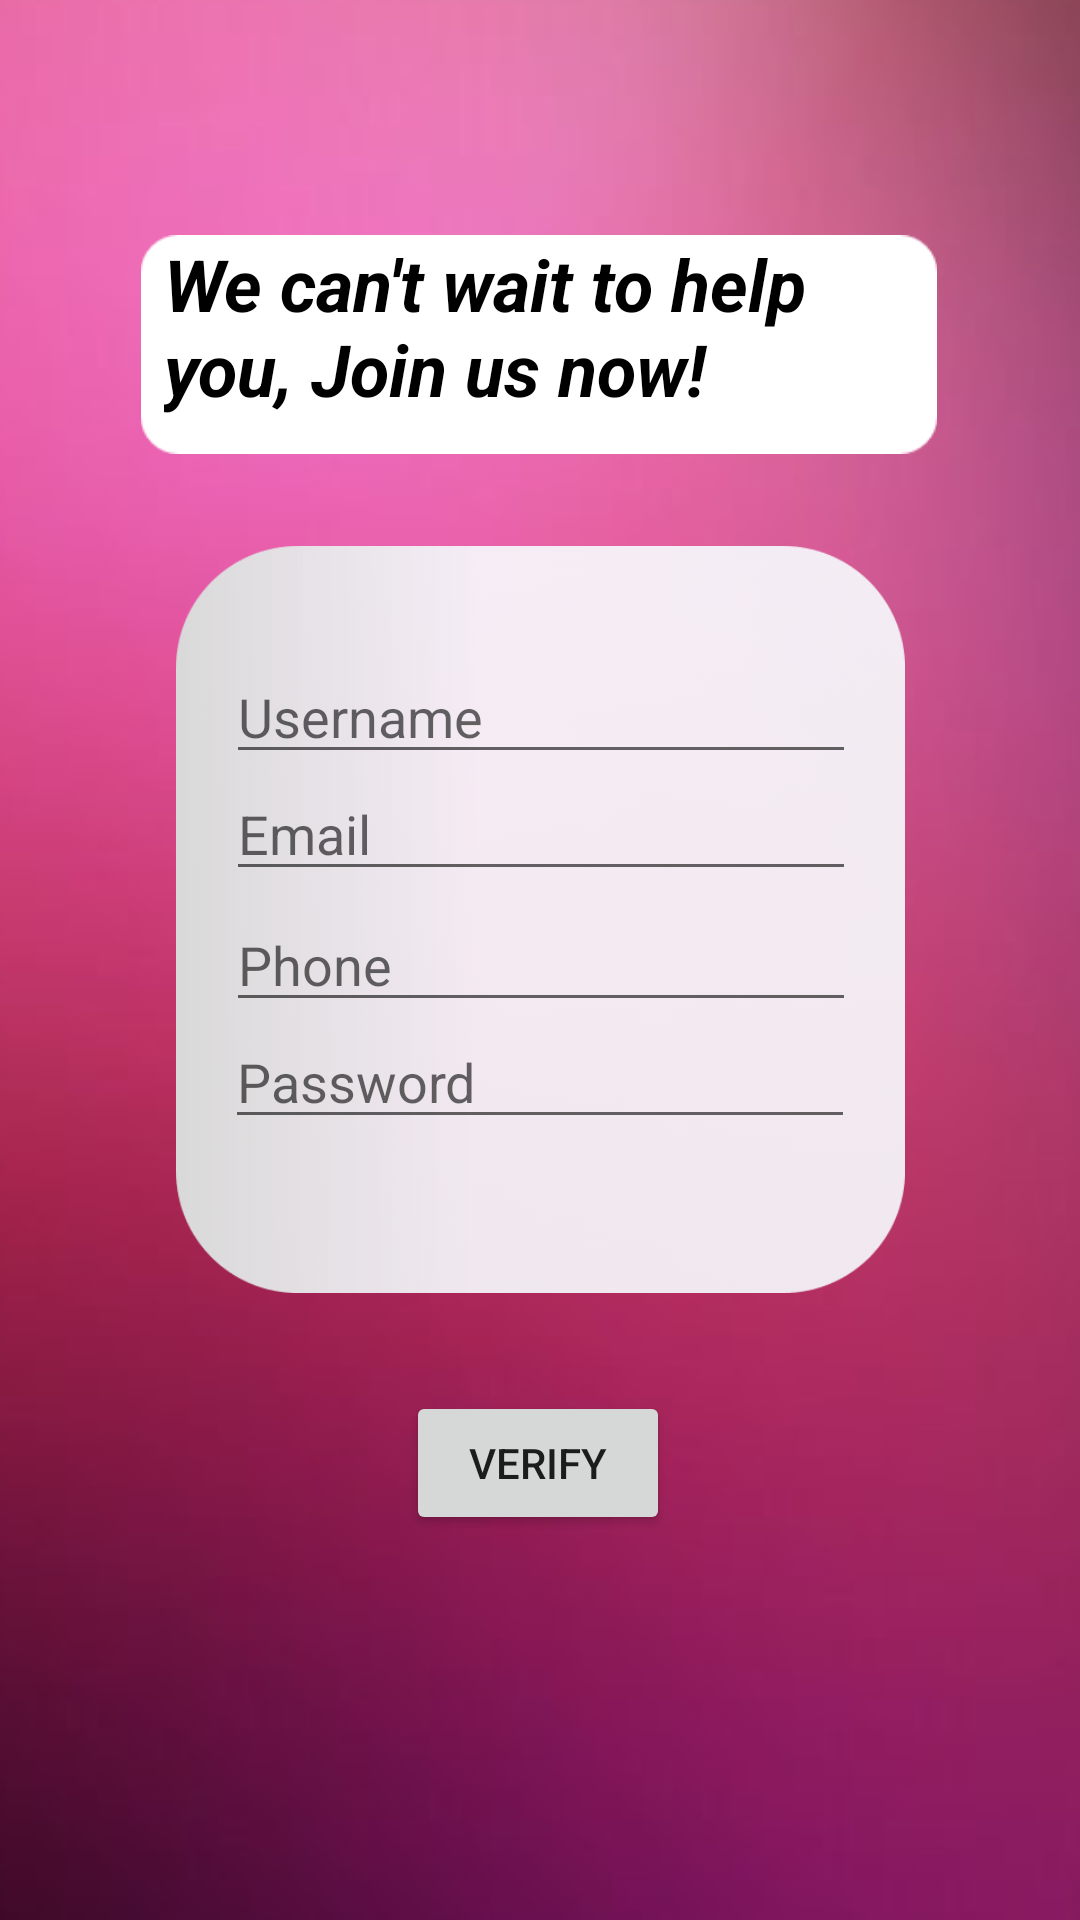

Layout XML and referenced resources for this Android screen:
<!-- AndroidManifest.xml: application theme Theme.TrackTrigger -->
<!-- res/layout/activity_register_page1.xml -->
<?xml version="1.0" encoding="utf-8"?>

<androidx.constraintlayout.widget.ConstraintLayout xmlns:android="http://schemas.android.com/apk/res/android"
    xmlns:app="http://schemas.android.com/apk/res-auto"
    xmlns:tools="http://schemas.android.com/tools"
    android:layout_width="match_parent"
    android:layout_height="match_parent"
    tools:context=".RegisterPage1">

    <ImageView
        android:id="@+id/imageView2"
        android:layout_width="556dp"
        android:layout_height="918dp"
        app:layout_constraintBottom_toBottomOf="parent"
        app:layout_constraintEnd_toEndOf="parent"
        app:layout_constraintHorizontal_bias="0.503"
        app:layout_constraintStart_toStartOf="parent"
        app:layout_constraintTop_toTopOf="parent"
        app:layout_constraintVertical_bias="0.577"
        app:srcCompat="@drawable/bg" />

    <ImageView
        android:id="@+id/imageView8"
        android:layout_width="243dp"
        android:layout_height="477dp"
        app:layout_constraintBottom_toBottomOf="parent"
        app:layout_constraintEnd_toEndOf="parent"
        app:layout_constraintStart_toStartOf="parent"
        app:layout_constraintTop_toTopOf="parent"
        app:layout_constraintVertical_bias="0.417"
        app:srcCompat="@drawable/reg1" />

    <EditText
        android:id="@+id/editTextTextEmailAddress2"
        android:layout_width="wrap_content"
        android:layout_height="wrap_content"
        android:ems="10"
        android:hint="Email"
        android:inputType="textEmailAddress"
        app:layout_constraintBottom_toBottomOf="parent"
        app:layout_constraintEnd_toEndOf="parent"
        app:layout_constraintHorizontal_bias="0.502"
        app:layout_constraintStart_toStartOf="parent"
        app:layout_constraintTop_toTopOf="parent"
        app:layout_constraintVertical_bias="0.427" />

    <EditText
        android:id="@+id/editTextPhone"
        android:layout_width="wrap_content"
        android:layout_height="wrap_content"
        android:ems="10"
        android:hint="Phone"
        android:inputType="phone"
        app:layout_constraintBottom_toBottomOf="parent"
        app:layout_constraintEnd_toEndOf="parent"
        app:layout_constraintHorizontal_bias="0.502"
        app:layout_constraintStart_toStartOf="parent"
        app:layout_constraintTop_toTopOf="parent" />

    <EditText
        android:id="@+id/editTextTextPassword2"
        android:layout_width="wrap_content"
        android:layout_height="wrap_content"
        android:ems="10"
        android:hint="Password"
        android:inputType="textPassword"
        app:layout_constraintBottom_toBottomOf="parent"
        app:layout_constraintEnd_toEndOf="parent"
        app:layout_constraintStart_toStartOf="parent"
        app:layout_constraintTop_toTopOf="parent"
        app:layout_constraintVertical_bias="0.565" />

    <EditText
        android:id="@+id/editTextTextPersonName2"
        android:layout_width="wrap_content"
        android:layout_height="wrap_content"
        android:ems="10"
        android:hint="Username"
        android:inputType="textPersonName"
        app:layout_constraintBottom_toBottomOf="parent"
        app:layout_constraintEnd_toEndOf="parent"
        app:layout_constraintHorizontal_bias="0.502"
        app:layout_constraintStart_toStartOf="parent"
        app:layout_constraintTop_toTopOf="parent"
        app:layout_constraintVertical_bias="0.362" />

    <Button
        android:id="@+id/button3"

        android:layout_width="wrap_content"
        android:layout_height="wrap_content"
        android:text="Verify"
        app:layout_constraintBottom_toBottomOf="parent"
        app:layout_constraintEnd_toEndOf="parent"
        app:layout_constraintHorizontal_bias="0.498"
        app:layout_constraintStart_toStartOf="parent"
        app:layout_constraintTop_toTopOf="parent"
        app:layout_constraintVertical_bias="0.783" />

    <ImageView
        android:id="@+id/imageView6"
        android:layout_width="266dp"
        android:layout_height="73dp"
        app:layout_constraintBottom_toBottomOf="parent"
        app:layout_constraintEnd_toEndOf="parent"
        app:layout_constraintHorizontal_bias="0.496"
        app:layout_constraintStart_toStartOf="parent"
        app:layout_constraintTop_toTopOf="parent"
        app:layout_constraintVertical_bias="0.138"
        app:srcCompat="@drawable/vox" />

    <TextView
        android:id="@+id/textView3"
        android:layout_width="250dp"
        android:layout_height="81dp"
        android:text="We can't wait to help you, Join us now!"
        android:textColor="#000000"
        android:textSize="24sp"
        android:textStyle="bold|italic"
        app:layout_constraintBottom_toBottomOf="parent"
        app:layout_constraintEnd_toEndOf="parent"
        app:layout_constraintHorizontal_bias="0.496"
        app:layout_constraintStart_toStartOf="parent"
        app:layout_constraintTop_toTopOf="parent"
        app:layout_constraintVertical_bias="0.14" />

</androidx.constraintlayout.widget.ConstraintLayout>
<!-- resources referenced by this layout -->
<resources>
  <!-- drawable bg: jpg bitmap (drawable, 14478 bytes) -->
  <!-- drawable reg1: png bitmap (drawable, 4881 bytes) -->
  <!-- drawable vox: png bitmap (drawable, 706 bytes) -->
  <style name="Theme.TrackTrigger" parent="Theme.MaterialComponents.DayNight.DarkActionBar">
          
          <item name="colorPrimary">@color/purple_500</item>
          <item name="colorPrimaryVariant">@color/purple_700</item>
          <item name="colorOnPrimary">@color/white</item>
          
          <item name="colorSecondary">@color/teal_200</item>
          <item name="colorSecondaryVariant">@color/teal_700</item>
          <item name="colorOnSecondary">@color/black</item>
          
          <item name="android:statusBarColor" tools:targetApi="l">?attr/colorPrimaryVariant</item>
          
      </style>
  <!-- not gathered from this repository: default colours our renderer supplied (Android Studio template values) -->
  <color name="purple_500">#FF6200EE</color>
  <color name="purple_700">#FF3700B3</color>
  <color name="teal_200">#FF03DAC5</color>
  <color name="teal_700">#FF018786</color>
  <color name="black">#FF000000</color>
  <color name="white">#FFFFFFFF</color>
</resources>
